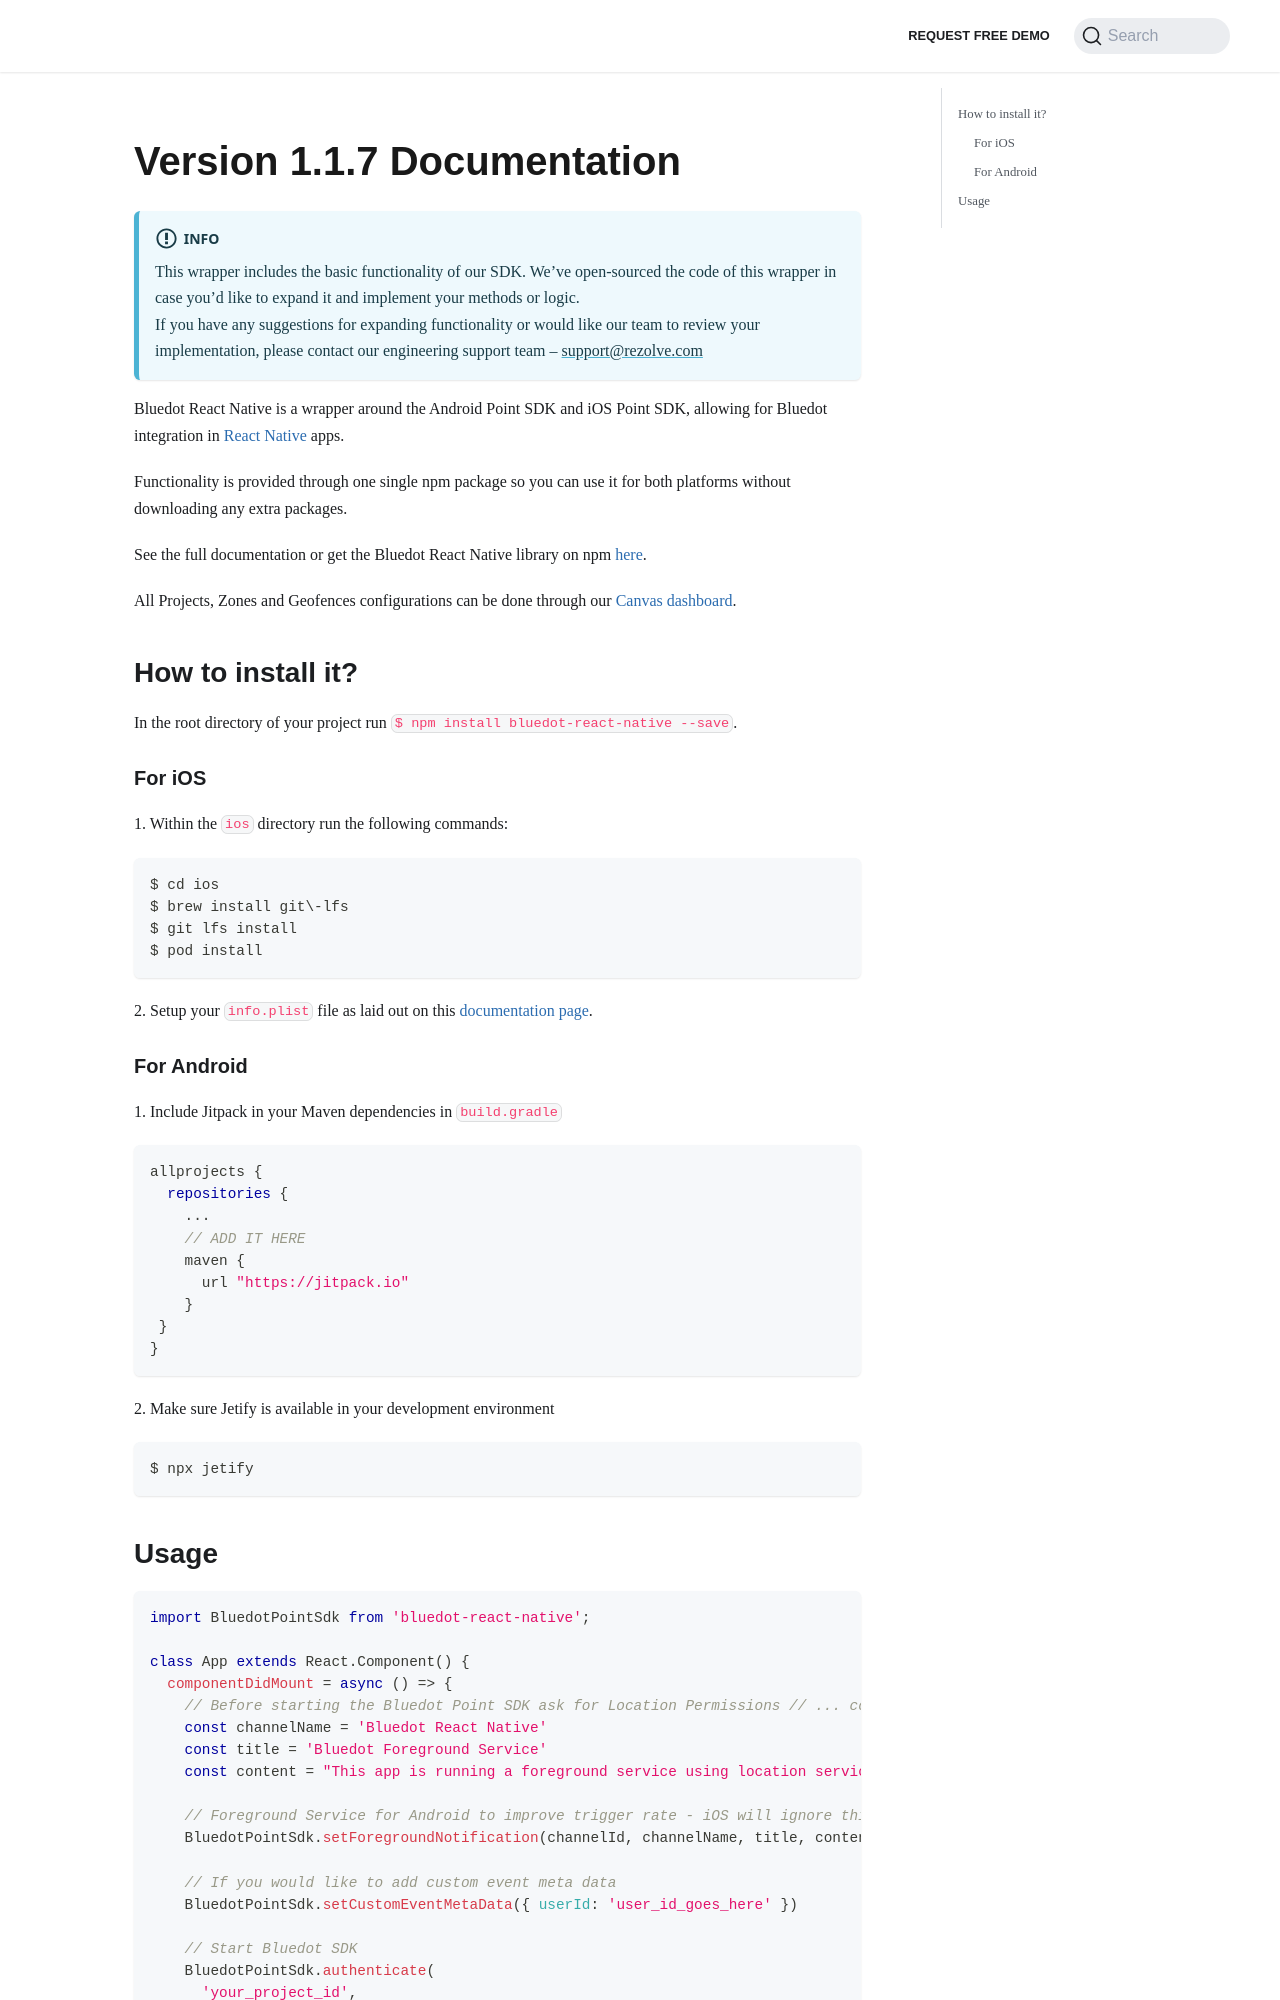

repository: Bluedot-Innovation/documentation · page: versions/Point SDK 15/React Native/Migration Guides/Version 1.1.7 documentation.html · generator: docusaurus

---
pagination_next: null
---

Version 1.1.7 Documentation
==========================================


:::info
This wrapper includes the basic functionality of our SDK. We’ve open-sourced the code of this wrapper in case you’d like to expand it and implement your methods or logic.  
If you have any suggestions for expanding functionality or would like our team to review your implementation, please contact our engineering support team – [support@rezolve.com](mailto:support@rezolve.com)
:::

Bluedot React Native is a wrapper around the Android Point SDK and iOS Point SDK, allowing for Bluedot integration in [React Native](https://facebook.github.io/react-native/) apps. 

Functionality is provided through one single npm package so you can use it for both platforms without downloading any extra packages.

See the full documentation or get the Bluedot React Native library on npm [here](https://www.npmjs.com/package/bluedot-react-native).

All Projects, Zones and Geofences configurations can be done through our [Canvas dashboard](../../../../Canvas/Overview.md).

How to install it?
------------------

In the root directory of your project run `$ npm install bluedot-react-native --save`.

### For iOS

1\. Within the `ios` directory run the following commands:

```sh
$ cd ios
$ brew install git\-lfs
$ git lfs install
$ pod install
```

2\. Setup your `info.plist` file as laid out on this [documentation page](../../iOS/Quick%20Start.md#update-your-infoplist-file).

### For Android

1\. Include Jitpack in your Maven dependencies in `build.gradle`
```gradle
allprojects {
  repositories {
    ...
    // ADD IT HERE
    maven { 
      url "https://jitpack.io" 
    }
 }
}
```

2. Make sure Jetify is available in your development environment

```sh
$ npx jetify
```
